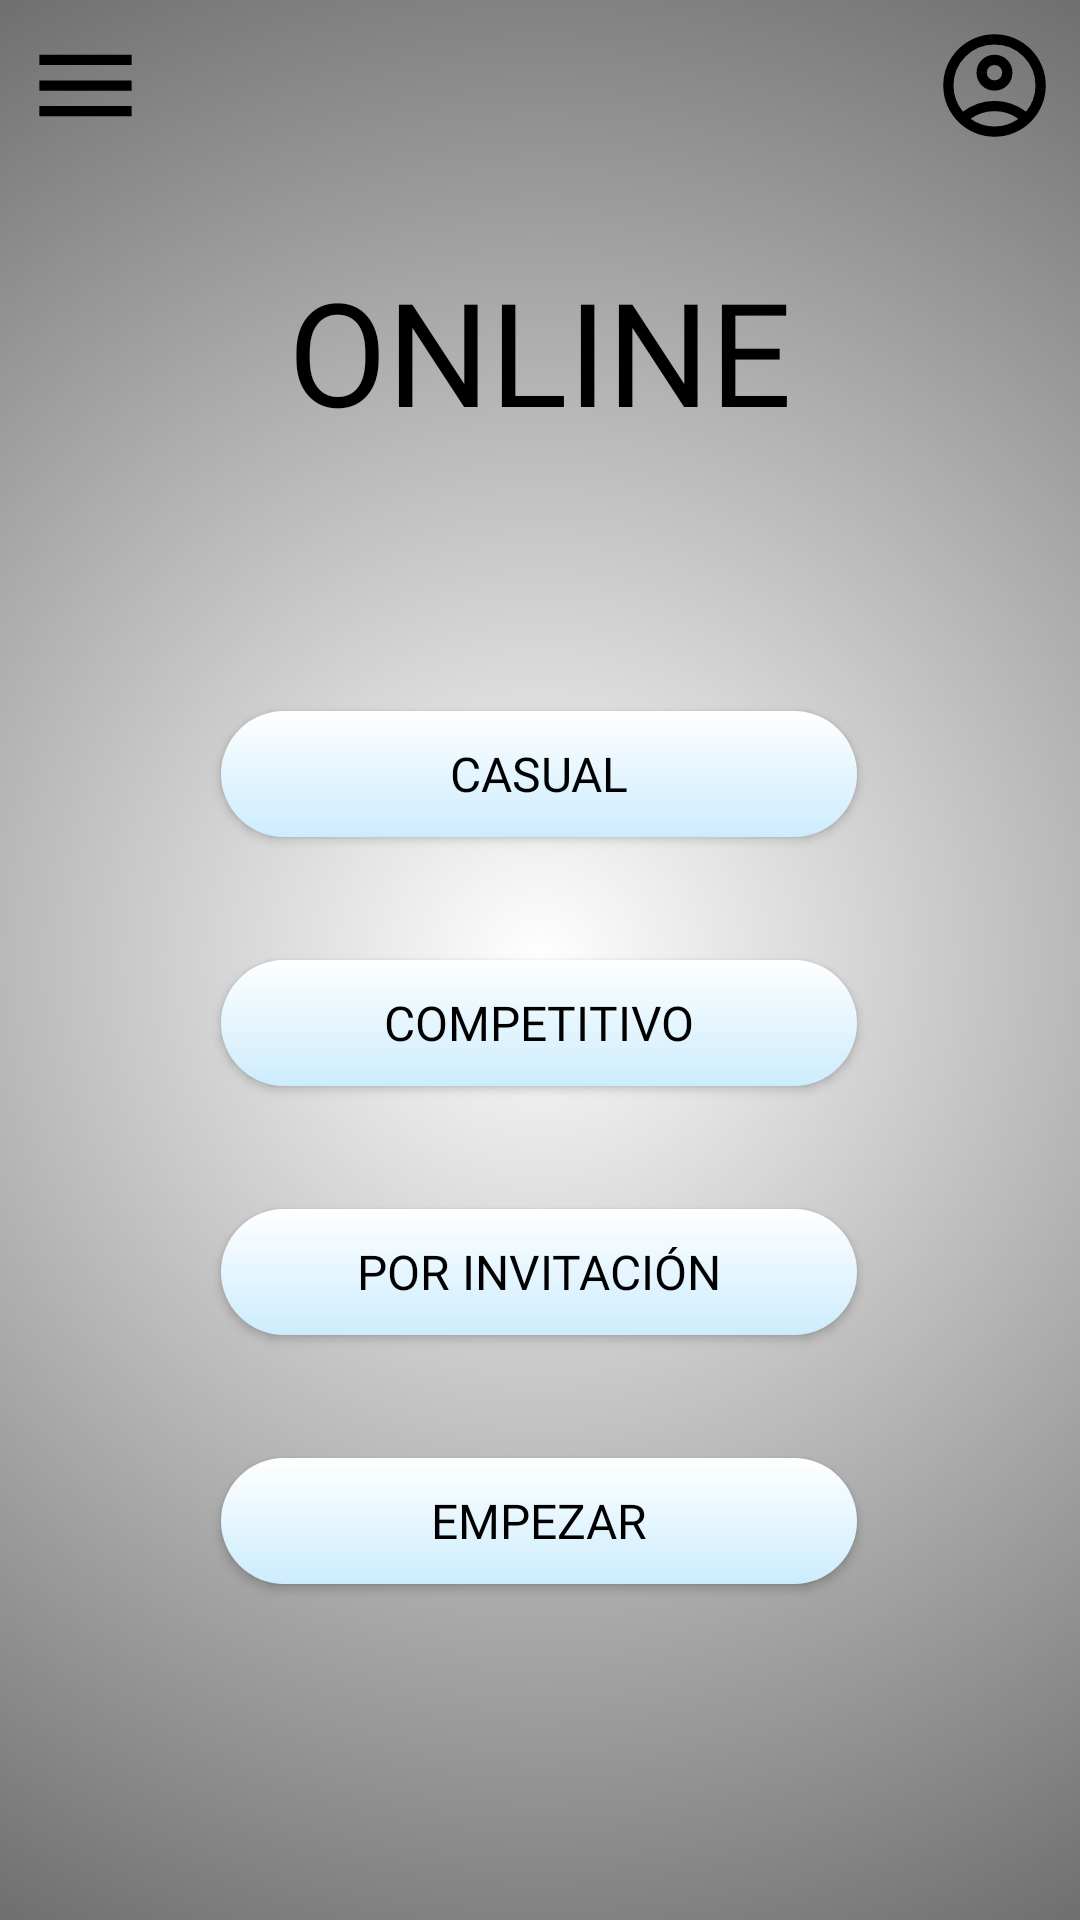

Write the Android layout XML for this screen, with the resource values it uses.
<!-- AndroidManifest.xml: application theme Theme.KotlinApp3TEX -->
<!-- res/layout/online.xml -->
<?xml version="1.0" encoding="utf-8"?>
<androidx.constraintlayout.widget.ConstraintLayout xmlns:android="http://schemas.android.com/apk/res/android"
    xmlns:app="http://schemas.android.com/apk/res-auto"
    xmlns:tools="http://schemas.android.com/tools"
    style="@style/Theme.KotlinApp3TEX"
    android:layout_width="match_parent"
    android:layout_height="match_parent"
    android:background="@drawable/background_light">

    <FrameLayout
        android:id="@+id/fragmentContainer"
        android:layout_width="293dp"
        android:layout_height="match_parent"
        android:elevation="10dp"
        app:layout_constraintBottom_toBottomOf="parent"
        app:layout_constraintEnd_toEndOf="parent"
        app:layout_constraintHorizontal_bias="0.0"
        app:layout_constraintStart_toStartOf="parent"
        app:layout_constraintTop_toTopOf="parent"
        app:layout_constraintVertical_bias="0.0" >


    </FrameLayout>


    <TextView
        android:id="@+id/tv_title"
        style="@style/Titulos"
        android:layout_marginTop="60dp"
        android:text="@string/online"
        app:layout_constraintEnd_toEndOf="parent"
        app:layout_constraintStart_toStartOf="parent"
        app:layout_constraintTop_toTopOf="parent" />

    <ToggleButton
        android:id="@+id/btn_maquina"
        style="@style/BotonNormal"
        android:layout_marginTop="63dp"
        android:shadowColor="@color/shadow_color"
        android:textOff="@string/casual"
        android:textOn="@string/casual"
        app:layout_constraintEnd_toEndOf="parent"
        app:layout_constraintHorizontal_bias="0.497"
        app:layout_constraintStart_toStartOf="parent"
        app:layout_constraintTop_toBottomOf="@+id/tv_title" />

    <ToggleButton
        android:id="@+id/btn_dos"
        style="@style/BotonNormal"
        android:layout_marginTop="41dp"
        android:textOff="@string/competitivo"
        android:textOn="@string/competitivo"
        app:layout_constraintEnd_toEndOf="parent"
        app:layout_constraintHorizontal_bias="0.497"
        app:layout_constraintStart_toStartOf="parent"
        app:layout_constraintTop_toBottomOf="@+id/btn_maquina" />

    <Button
        android:id="@+id/btn_theme"
        style="@style/BotonNormal"
        android:layout_marginTop="41dp"
        android:onClick="toInvitation"
        android:text="@string/invitacion"
        app:layout_constraintEnd_toEndOf="parent"
        app:layout_constraintHorizontal_bias="0.497"
        app:layout_constraintStart_toStartOf="parent"
        app:layout_constraintTop_toBottomOf="@+id/btn_dos" />

    <Button
        android:id="@+id/btn_apply"
        style="@style/BotonNormal"
        android:layout_marginTop="41dp"
        android:onClick="toMatchmaking"
        android:text="@string/empezar"
        app:layout_constraintEnd_toEndOf="parent"
        app:layout_constraintHorizontal_bias="0.497"
        app:layout_constraintStart_toStartOf="parent"
        app:layout_constraintTop_toBottomOf="@+id/btn_theme" />

    <ImageButton
        android:id="@+id/btn_account"
        style="@style/BotonPerfil"
        android:layout_width="41dp"
        android:layout_height="41dp"
        android:layout_marginTop="8dp"
        android:layout_marginEnd="8dp"
        app:layout_constraintEnd_toEndOf="parent"
        app:layout_constraintTop_toTopOf="parent"
        app:srcCompat="@drawable/ic_account" />

    <ImageButton
        android:id="@+id/btn_menu"
        style="@style/BotonImagen"
        android:layout_width="41dp"
        android:layout_height="41dp"
        android:layout_marginTop="8dp"
        app:layout_constraintStart_toStartOf="parent"
        app:layout_constraintTop_toTopOf="parent"
        app:srcCompat="@drawable/ic_menu"
        android:onClick="showMenuFragment" />

    <View
        android:id="@+id/transparentView"
        android:layout_width="match_parent"
        android:layout_height="match_parent"
        android:background="@android:color/transparent"
        android:visibility="gone"/>

</androidx.constraintlayout.widget.ConstraintLayout>
<!-- resources referenced by this layout -->
<resources>
  <color name="shadow_color">#000000</color>
  <!-- drawable background_light (drawable) -->
  <?xml version = "1.0" encoding = "utf-8" ?>
  <shape xmlns:android = "http://schemas.android.com/apk/res/android">
  
      <gradient
          android:startColor = "@color/fondo_claro_start"
          android:endColor = "@color/fondo_claro_end"
          android:gradientRadius="650dp"
          android:type="radial"
          android:angle = "0" />
  </shape>
  <!-- drawable ic_menu (drawable) -->
  <vector android:height="41dp" android:viewportHeight="960"
      android:viewportWidth="960" android:width="41dp" xmlns:android="http://schemas.android.com/apk/res/android">
      <path android:fillColor="#FF000000" android:pathData="M120,720v-80h720v80L120,720ZM120,520v-80h720v80L120,520ZM120,320v-80h720v80L120,320Z"/>
  </vector>
  <string name="casual">CASUAL</string>
  <string name="competitivo">COMPETITIVO</string>
  <string name="empezar">EMPEZAR</string>
  <string name="invitacion">POR INVITACIÓN</string>
  <string name="online">ONLINE</string>
  <style name="BotonImagen">
          <item name="android:onClick">toBack</item>
          <item name="android:textColor">@color/txt_negro</item>
          <item name="android:layout_width">wrap_content</item>
          <item name="android:layout_height">wrap_content</item>
          <item name="android:layout_marginStart">8dp</item>
          <item name="android:layout_marginBottom">8dp</item>
          <item name="android:background">@android:color/transparent</item>
          <item name="android:drawableLeft">@drawable/ic_btn_back</item>
          <item name="android:drawablePadding">2dp</item>
      </style>
  <style name="BotonPerfil">
          <item name="android:onClick">toProfile</item>
          <item name="android:layout_width">wrap_content</item>
          <item name="android:layout_height">wrap_content</item>
          <item name="android:layout_marginStart">8dp</item>
          <item name="android:layout_marginBottom">8dp</item>
          <item name="android:background">@android:color/transparent</item>
          <item name="android:drawableLeft">@drawable/ic_btn_back</item>
          <item name="android:drawablePadding">2dp</item>
      </style>
  <style name="Theme.KotlinApp3TEX" parent="Theme.AppCompat.Light.NoActionBar">
      </style>
  <style name="Titulos" parent="@android:style/TextAppearance.Medium">
          <item name="android:layout_height">114dp</item>
          <item name="android:layout_width">wrap_content</item>
          <item name="android:textColor">@color/txt_negro</item>
          <item name="android:fontFamily">@font/roboto_condensed_bold</item>
          <item name="android:textSize">48dp</item>
          <item name="android:textAlignment">center</item>
          <item name="android:textAllCaps">true</item>
          <item name="android:gravity">center</item>
      </style>
  <color name="fondo_claro_start">#FFFFFFFF</color>
  <color name="fondo_claro_end">#FF000000</color>
  <color name="txt_negro">#FF000000</color>
  <!-- drawable my_btn_toggle (drawable) -->
  <?xml version="1.0" encoding="utf-8"?>
  <selector xmlns:android="http://schemas.android.com/apk/res/android">
      <item android:state_checked="true" android:drawable="@drawable/button_background_toggled_light"  />
      <item android:state_checked="false" android:drawable="@drawable/button_background_light"  />
  
  </selector>
  <!-- drawable button_background_light (drawable) -->
  <?xml version = "1.0" encoding = "utf-8" ?>
  <shape xmlns:android = "http://schemas.android.com/apk/res/android">
  
      <corners
          android:radius="30dp" />
      <gradient
          android:endColor = "@color/boton_claro_end"
          android:startColor = "@color/boton_claro_start"
          android:centerY="0.5"
          android:type="linear"
          android:angle = "90" />
  </shape>
  <color name="boton_claro_end">#FFFFFFFF</color>
  <color name="boton_claro_start">#CCECFD</color>
</resources>
